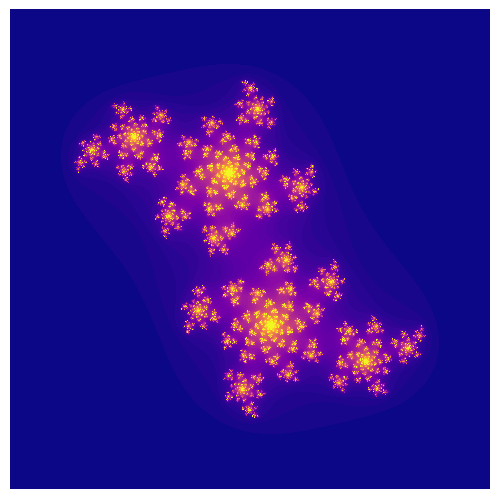

This figure's Python source:
"""
Simple script to plot fractals.
Various comments are placed in places where you can change variables to change the look of the fractal.
"""

import numpy as np
import matplotlib.pyplot as plt

# Set the size of the image (fractal doesn't scale with the sizes, so changing the size might mean some parts of the
# fractal get cut off
m = 480
n = 480

s = 300  # Scale.
x = np.linspace(-m / s, m / s, num=m).reshape((1, m))
y = np.linspace(-n / s, n / s, num=n).reshape((n, 1))
Z = np.tile(x, (n, 1)) + 1j * np.tile(y, (1, m))

c = 0.1 + 0.651j  # this is the constant used in the complex polynomials
C = np.full((n, m), c)  # C is the matrix representing the (complex) constant part of the polynomials
M = np.full((n, m), True, dtype=bool)
N = np.zeros((n, m))

for i in range(64):  # number of iterations will change the level of detail
    Z[M] = Z[M] * Z[M] + C[M]  # set of complex polynomials as matrices
    M[np.abs(Z) > 2] = False
    N[M] = i


fig = plt.figure()
fig.set_size_inches(m / 100, n / 100)
ax = fig.add_axes([0, 0, 1, 1], frameon=False, aspect=1)
ax.set_xticks([])
ax.set_yticks([])

# you can change the color map (cmap) to different maps for different colours in hte plot
# more color maps can be found at https://matplotlib.org/3.3.2/tutorials/colors/colormaps.html
plt.imshow(np.flipud(N), cmap='plasma')
plt.savefig('julia.png')
plt.show()
